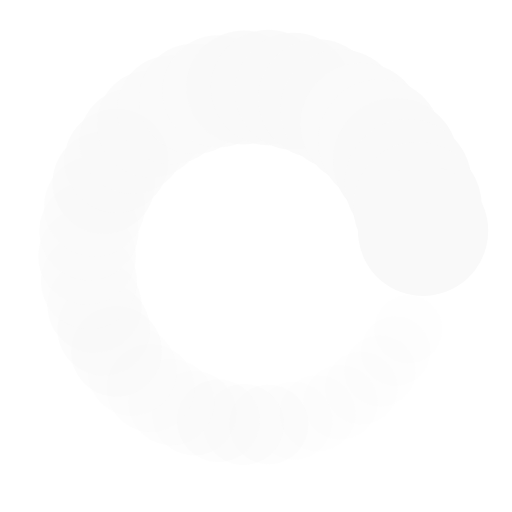
t = 0.00 s
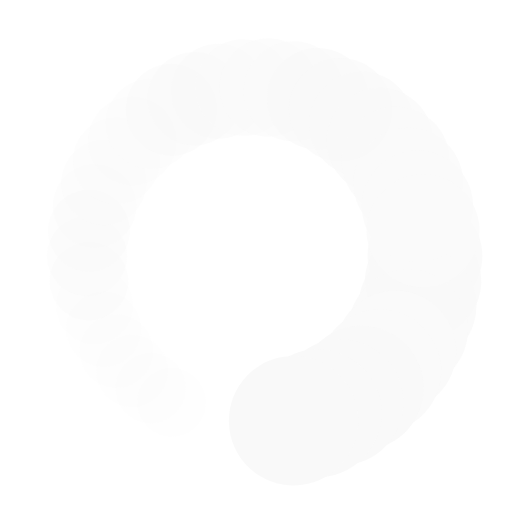
t = 0.12 s
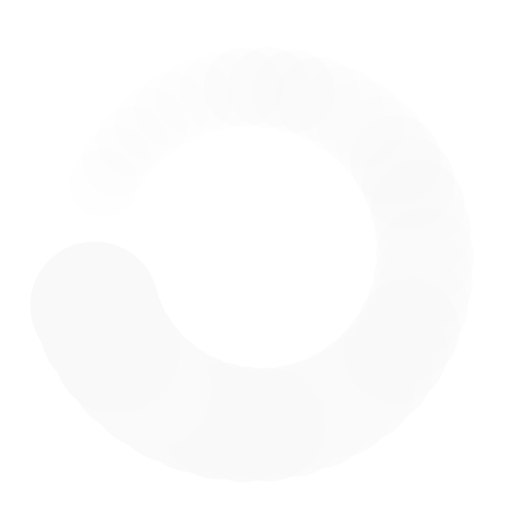
t = 0.25 s
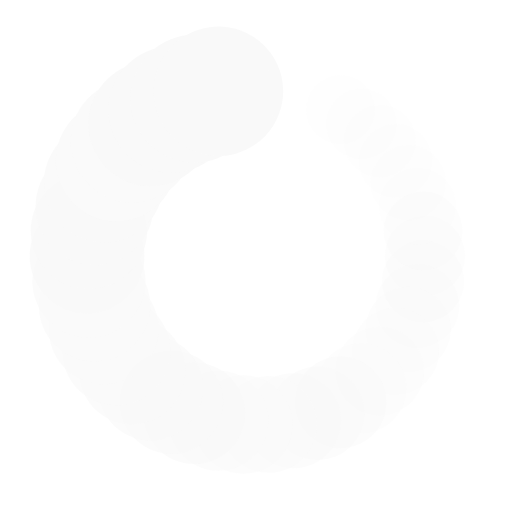
t = 0.37 s

The animated SVG that drew these frames (rendered in a browser with its animation timeline set to each time). Animation: 84 SMIL elements (animate=42,animateTransform=42); one cycle of 0.49 s, repeats indefinitely.

<?xml version="1.0" encoding="utf-8"?>
<svg xmlns="http://www.w3.org/2000/svg" xmlns:xlink="http://www.w3.org/1999/xlink" style="margin: auto; background: none; display: block; shape-rendering: auto;" width="95px" height="95px" viewBox="0 0 100 100" preserveAspectRatio="xMidYMid">
<g transform="translate(83,50)">
<g transform="rotate(0)">
<circle cx="0" cy="0" r="6" fill="#f9f9f9" fill-opacity="1">
  <animateTransform attributeName="transform" type="scale" begin="-0.4808820079756041s" values="2.1199999999999997 2.1199999999999997;1 1" keyTimes="0;1" dur="0.4926108374384237s" repeatCount="indefinite"></animateTransform>
  <animate attributeName="fill-opacity" keyTimes="0;1" dur="0.4926108374384237s" repeatCount="indefinite" values="1;0" begin="-0.4808820079756041s"></animate>
</circle>
</g>
</g><g transform="translate(82.63141726542923,54.91839478381375)">
<g transform="rotate(8.571428571428571)">
<circle cx="0" cy="0" r="6" fill="#f9f9f9" fill-opacity="0.9761904761904762">
  <animateTransform attributeName="transform" type="scale" begin="-0.4691531785127845s" values="2.1199999999999997 2.1199999999999997;1 1" keyTimes="0;1" dur="0.4926108374384237s" repeatCount="indefinite"></animateTransform>
  <animate attributeName="fill-opacity" keyTimes="0;1" dur="0.4926108374384237s" repeatCount="indefinite" values="1;0" begin="-0.4691531785127845s"></animate>
</circle>
</g>
</g><g transform="translate(81.53390259094265,59.72692075555984)">
<g transform="rotate(17.142857142857142)">
<circle cx="0" cy="0" r="6" fill="#f9f9f9" fill-opacity="0.9523809523809523">
  <animateTransform attributeName="transform" type="scale" begin="-0.4574243490499649s" values="2.1199999999999997 2.1199999999999997;1 1" keyTimes="0;1" dur="0.4926108374384237s" repeatCount="indefinite"></animateTransform>
  <animate attributeName="fill-opacity" keyTimes="0;1" dur="0.4926108374384237s" repeatCount="indefinite" values="1;0" begin="-0.4574243490499649s"></animate>
</circle>
</g>
</g><g transform="translate(79.73197264077983,64.31816339087942)">
<g transform="rotate(25.714285714285715)">
<circle cx="0" cy="0" r="6" fill="#f9f9f9" fill-opacity="0.9285714285714286">
  <animateTransform attributeName="transform" type="scale" begin="-0.44569551958714526s" values="2.1199999999999997 2.1199999999999997;1 1" keyTimes="0;1" dur="0.4926108374384237s" repeatCount="indefinite"></animateTransform>
  <animate attributeName="fill-opacity" keyTimes="0;1" dur="0.4926108374384237s" repeatCount="indefinite" values="1;0" begin="-0.44569551958714526s"></animate>
</circle>
</g>
</g><g transform="translate(77.26587955242783,68.58956191609953)">
<g transform="rotate(34.285714285714285)">
<circle cx="0" cy="0" r="6" fill="#f9f9f9" fill-opacity="0.9047619047619048">
  <animateTransform attributeName="transform" type="scale" begin="-0.43396669012432565s" values="2.1199999999999997 2.1199999999999997;1 1" keyTimes="0;1" dur="0.4926108374384237s" repeatCount="indefinite"></animateTransform>
  <animate attributeName="fill-opacity" keyTimes="0;1" dur="0.4926108374384237s" repeatCount="indefinite" values="1;0" begin="-0.43396669012432565s"></animate>
</circle>
</g>
</g><g transform="translate(74.19071177038427,72.44570034644033)">
<g transform="rotate(42.857142857142854)">
<circle cx="0" cy="0" r="6" fill="#f9f9f9" fill-opacity="0.8809523809523809">
  <animateTransform attributeName="transform" type="scale" begin="-0.42223786066150604s" values="2.1199999999999997 2.1199999999999997;1 1" keyTimes="0;1" dur="0.4926108374384237s" repeatCount="indefinite"></animateTransform>
  <animate attributeName="fill-opacity" keyTimes="0;1" dur="0.4926108374384237s" repeatCount="indefinite" values="1;0" begin="-0.42223786066150604s"></animate>
</circle>
</g>
</g><g transform="translate(70.5751634613382,75.80043892144498)">
<g transform="rotate(51.42857142857143)">
<circle cx="0" cy="0" r="6" fill="#f9f9f9" fill-opacity="0.8571428571428571">
  <animateTransform attributeName="transform" type="scale" begin="-0.4105090311986864s" values="2.1199999999999997 2.1199999999999997;1 1" keyTimes="0;1" dur="0.4926108374384237s" repeatCount="indefinite"></animateTransform>
  <animate attributeName="fill-opacity" keyTimes="0;1" dur="0.4926108374384237s" repeatCount="indefinite" values="1;0" begin="-0.4105090311986864s"></animate>
</circle>
</g>
</g><g transform="translate(66.5,78.57883832488648)">
<g transform="rotate(59.99999999999999)">
<circle cx="0" cy="0" r="6" fill="#f9f9f9" fill-opacity="0.8333333333333334">
  <animateTransform attributeName="transform" type="scale" begin="-0.3987802017358668s" values="2.1199999999999997 2.1199999999999997;1 1" keyTimes="0;1" dur="0.4926108374384237s" repeatCount="indefinite"></animateTransform>
  <animate attributeName="fill-opacity" keyTimes="0;1" dur="0.4926108374384237s" repeatCount="indefinite" values="1;0" begin="-0.3987802017358668s"></animate>
</circle>
</g>
</g><g transform="translate(62.056253804091035,80.71883370525873)">
<g transform="rotate(68.57142857142857)">
<circle cx="0" cy="0" r="6" fill="#f9f9f9" fill-opacity="0.8095238095238095">
  <animateTransform attributeName="transform" type="scale" begin="-0.3870513722730472s" values="2.1199999999999997 2.1199999999999997;1 1" keyTimes="0;1" dur="0.4926108374384237s" repeatCount="indefinite"></animateTransform>
  <animate attributeName="fill-opacity" keyTimes="0;1" dur="0.4926108374384237s" repeatCount="indefinite" values="1;0" begin="-0.3870513722730472s"></animate>
</circle>
</g>
</g><g transform="translate(57.34319082055838,82.17262110200018)">
<g transform="rotate(77.14285714285715)">
<circle cx="0" cy="0" r="6" fill="#f9f9f9" fill-opacity="0.7857142857142857">
  <animateTransform attributeName="transform" type="scale" begin="-0.3753225428102276s" values="2.1199999999999997 2.1199999999999997;1 1" keyTimes="0;1" dur="0.4926108374384237s" repeatCount="indefinite"></animateTransform>
  <animate attributeName="fill-opacity" keyTimes="0;1" dur="0.4926108374384237s" repeatCount="indefinite" values="1;0" begin="-0.3753225428102276s"></animate>
</circle>
</g>
</g><g transform="translate(52.466093088352004,82.90772530697895)">
<g transform="rotate(85.71428571428571)">
<circle cx="0" cy="0" r="6" fill="#f9f9f9" fill-opacity="0.7619047619047619">
  <animateTransform attributeName="transform" type="scale" begin="-0.363593713347408s" values="2.1199999999999997 2.1199999999999997;1 1" keyTimes="0;1" dur="0.4926108374384237s" repeatCount="indefinite"></animateTransform>
  <animate attributeName="fill-opacity" keyTimes="0;1" dur="0.4926108374384237s" repeatCount="indefinite" values="1;0" begin="-0.363593713347408s"></animate>
</circle>
</g>
</g><g transform="translate(47.533906911648,82.90772530697895)">
<g transform="rotate(94.28571428571428)">
<circle cx="0" cy="0" r="6" fill="#f9f9f9" fill-opacity="0.7380952380952381">
  <animateTransform attributeName="transform" type="scale" begin="-0.35186488388458836s" values="2.1199999999999997 2.1199999999999997;1 1" keyTimes="0;1" dur="0.4926108374384237s" repeatCount="indefinite"></animateTransform>
  <animate attributeName="fill-opacity" keyTimes="0;1" dur="0.4926108374384237s" repeatCount="indefinite" values="1;0" begin="-0.35186488388458836s"></animate>
</circle>
</g>
</g><g transform="translate(42.65680917944162,82.17262110200018)">
<g transform="rotate(102.85714285714286)">
<circle cx="0" cy="0" r="6" fill="#f9f9f9" fill-opacity="0.7142857142857143">
  <animateTransform attributeName="transform" type="scale" begin="-0.34013605442176875s" values="2.1199999999999997 2.1199999999999997;1 1" keyTimes="0;1" dur="0.4926108374384237s" repeatCount="indefinite"></animateTransform>
  <animate attributeName="fill-opacity" keyTimes="0;1" dur="0.4926108374384237s" repeatCount="indefinite" values="1;0" begin="-0.34013605442176875s"></animate>
</circle>
</g>
</g><g transform="translate(37.94374619590896,80.71883370525873)">
<g transform="rotate(111.42857142857143)">
<circle cx="0" cy="0" r="6" fill="#f9f9f9" fill-opacity="0.6904761904761905">
  <animateTransform attributeName="transform" type="scale" begin="-0.32840722495894914s" values="2.1199999999999997 2.1199999999999997;1 1" keyTimes="0;1" dur="0.4926108374384237s" repeatCount="indefinite"></animateTransform>
  <animate attributeName="fill-opacity" keyTimes="0;1" dur="0.4926108374384237s" repeatCount="indefinite" values="1;0" begin="-0.32840722495894914s"></animate>
</circle>
</g>
</g><g transform="translate(33.50000000000001,78.57883832488648)">
<g transform="rotate(119.99999999999999)">
<circle cx="0" cy="0" r="6" fill="#f9f9f9" fill-opacity="0.6666666666666666">
  <animateTransform attributeName="transform" type="scale" begin="-0.31667839549612953s" values="2.1199999999999997 2.1199999999999997;1 1" keyTimes="0;1" dur="0.4926108374384237s" repeatCount="indefinite"></animateTransform>
  <animate attributeName="fill-opacity" keyTimes="0;1" dur="0.4926108374384237s" repeatCount="indefinite" values="1;0" begin="-0.31667839549612953s"></animate>
</circle>
</g>
</g><g transform="translate(29.424836538661793,75.800438921445)">
<g transform="rotate(128.57142857142856)">
<circle cx="0" cy="0" r="6" fill="#f9f9f9" fill-opacity="0.6428571428571429">
  <animateTransform attributeName="transform" type="scale" begin="-0.3049495660333099s" values="2.1199999999999997 2.1199999999999997;1 1" keyTimes="0;1" dur="0.4926108374384237s" repeatCount="indefinite"></animateTransform>
  <animate attributeName="fill-opacity" keyTimes="0;1" dur="0.4926108374384237s" repeatCount="indefinite" values="1;0" begin="-0.3049495660333099s"></animate>
</circle>
</g>
</g><g transform="translate(25.80928822961573,72.44570034644033)">
<g transform="rotate(137.14285714285714)">
<circle cx="0" cy="0" r="6" fill="#f9f9f9" fill-opacity="0.6190476190476191">
  <animateTransform attributeName="transform" type="scale" begin="-0.2932207365704903s" values="2.1199999999999997 2.1199999999999997;1 1" keyTimes="0;1" dur="0.4926108374384237s" repeatCount="indefinite"></animateTransform>
  <animate attributeName="fill-opacity" keyTimes="0;1" dur="0.4926108374384237s" repeatCount="indefinite" values="1;0" begin="-0.2932207365704903s"></animate>
</circle>
</g>
</g><g transform="translate(22.734120447572163,68.58956191609951)">
<g transform="rotate(145.71428571428575)">
<circle cx="0" cy="0" r="6" fill="#f9f9f9" fill-opacity="0.5952380952380952">
  <animateTransform attributeName="transform" type="scale" begin="-0.2814919071076707s" values="2.1199999999999997 2.1199999999999997;1 1" keyTimes="0;1" dur="0.4926108374384237s" repeatCount="indefinite"></animateTransform>
  <animate attributeName="fill-opacity" keyTimes="0;1" dur="0.4926108374384237s" repeatCount="indefinite" values="1;0" begin="-0.2814919071076707s"></animate>
</circle>
</g>
</g><g transform="translate(20.26802735922017,64.31816339087942)">
<g transform="rotate(154.2857142857143)">
<circle cx="0" cy="0" r="6" fill="#f9f9f9" fill-opacity="0.5714285714285714">
  <animateTransform attributeName="transform" type="scale" begin="-0.2697630776448511s" values="2.1199999999999997 2.1199999999999997;1 1" keyTimes="0;1" dur="0.4926108374384237s" repeatCount="indefinite"></animateTransform>
  <animate attributeName="fill-opacity" keyTimes="0;1" dur="0.4926108374384237s" repeatCount="indefinite" values="1;0" begin="-0.2697630776448511s"></animate>
</circle>
</g>
</g><g transform="translate(18.46609740905736,59.72692075555985)">
<g transform="rotate(162.85714285714283)">
<circle cx="0" cy="0" r="6" fill="#f9f9f9" fill-opacity="0.5476190476190477">
  <animateTransform attributeName="transform" type="scale" begin="-0.25803424818203147s" values="2.1199999999999997 2.1199999999999997;1 1" keyTimes="0;1" dur="0.4926108374384237s" repeatCount="indefinite"></animateTransform>
  <animate attributeName="fill-opacity" keyTimes="0;1" dur="0.4926108374384237s" repeatCount="indefinite" values="1;0" begin="-0.25803424818203147s"></animate>
</circle>
</g>
</g><g transform="translate(17.368582734570758,54.91839478381377)">
<g transform="rotate(171.42857142857142)">
<circle cx="0" cy="0" r="6" fill="#f9f9f9" fill-opacity="0.5238095238095238">
  <animateTransform attributeName="transform" type="scale" begin="-0.24630541871921185s" values="2.1199999999999997 2.1199999999999997;1 1" keyTimes="0;1" dur="0.4926108374384237s" repeatCount="indefinite"></animateTransform>
  <animate attributeName="fill-opacity" keyTimes="0;1" dur="0.4926108374384237s" repeatCount="indefinite" values="1;0" begin="-0.24630541871921185s"></animate>
</circle>
</g>
</g><g transform="translate(17,50.00000000000001)">
<g transform="rotate(180)">
<circle cx="0" cy="0" r="6" fill="#f9f9f9" fill-opacity="0.5">
  <animateTransform attributeName="transform" type="scale" begin="-0.23457658925639224s" values="2.1199999999999997 2.1199999999999997;1 1" keyTimes="0;1" dur="0.4926108374384237s" repeatCount="indefinite"></animateTransform>
  <animate attributeName="fill-opacity" keyTimes="0;1" dur="0.4926108374384237s" repeatCount="indefinite" values="1;0" begin="-0.23457658925639224s"></animate>
</circle>
</g>
</g><g transform="translate(17.368582734570758,45.081605216186254)">
<g transform="rotate(188.57142857142856)">
<circle cx="0" cy="0" r="6" fill="#f9f9f9" fill-opacity="0.47619047619047616">
  <animateTransform attributeName="transform" type="scale" begin="-0.22284775979357263s" values="2.1199999999999997 2.1199999999999997;1 1" keyTimes="0;1" dur="0.4926108374384237s" repeatCount="indefinite"></animateTransform>
  <animate attributeName="fill-opacity" keyTimes="0;1" dur="0.4926108374384237s" repeatCount="indefinite" values="1;0" begin="-0.22284775979357263s"></animate>
</circle>
</g>
</g><g transform="translate(18.466097409057355,40.27307924444017)">
<g transform="rotate(197.1428571428571)">
<circle cx="0" cy="0" r="6" fill="#f9f9f9" fill-opacity="0.4523809523809524">
  <animateTransform attributeName="transform" type="scale" begin="-0.21111893033075302s" values="2.1199999999999997 2.1199999999999997;1 1" keyTimes="0;1" dur="0.4926108374384237s" repeatCount="indefinite"></animateTransform>
  <animate attributeName="fill-opacity" keyTimes="0;1" dur="0.4926108374384237s" repeatCount="indefinite" values="1;0" begin="-0.21111893033075302s"></animate>
</circle>
</g>
</g><g transform="translate(20.268027359220167,35.68183660912059)">
<g transform="rotate(205.71428571428572)">
<circle cx="0" cy="0" r="6" fill="#f9f9f9" fill-opacity="0.42857142857142855">
  <animateTransform attributeName="transform" type="scale" begin="-0.1993901008679334s" values="2.1199999999999997 2.1199999999999997;1 1" keyTimes="0;1" dur="0.4926108374384237s" repeatCount="indefinite"></animateTransform>
  <animate attributeName="fill-opacity" keyTimes="0;1" dur="0.4926108374384237s" repeatCount="indefinite" values="1;0" begin="-0.1993901008679334s"></animate>
</circle>
</g>
</g><g transform="translate(22.734120447572167,31.410438083900473)">
<g transform="rotate(214.2857142857143)">
<circle cx="0" cy="0" r="6" fill="#f9f9f9" fill-opacity="0.40476190476190477">
  <animateTransform attributeName="transform" type="scale" begin="-0.1876612714051138s" values="2.1199999999999997 2.1199999999999997;1 1" keyTimes="0;1" dur="0.4926108374384237s" repeatCount="indefinite"></animateTransform>
  <animate attributeName="fill-opacity" keyTimes="0;1" dur="0.4926108374384237s" repeatCount="indefinite" values="1;0" begin="-0.1876612714051138s"></animate>
</circle>
</g>
</g><g transform="translate(25.809288229615735,27.554299653559656)">
<g transform="rotate(222.85714285714286)">
<circle cx="0" cy="0" r="6" fill="#f9f9f9" fill-opacity="0.38095238095238093">
  <animateTransform attributeName="transform" type="scale" begin="-0.17593244194229418s" values="2.1199999999999997 2.1199999999999997;1 1" keyTimes="0;1" dur="0.4926108374384237s" repeatCount="indefinite"></animateTransform>
  <animate attributeName="fill-opacity" keyTimes="0;1" dur="0.4926108374384237s" repeatCount="indefinite" values="1;0" begin="-0.17593244194229418s"></animate>
</circle>
</g>
</g><g transform="translate(29.424836538661786,24.19956107855502)">
<g transform="rotate(231.42857142857142)">
<circle cx="0" cy="0" r="6" fill="#f9f9f9" fill-opacity="0.35714285714285715">
  <animateTransform attributeName="transform" type="scale" begin="-0.16420361247947457s" values="2.1199999999999997 2.1199999999999997;1 1" keyTimes="0;1" dur="0.4926108374384237s" repeatCount="indefinite"></animateTransform>
  <animate attributeName="fill-opacity" keyTimes="0;1" dur="0.4926108374384237s" repeatCount="indefinite" values="1;0" begin="-0.16420361247947457s"></animate>
</circle>
</g>
</g><g transform="translate(33.499999999999986,21.42116167511353)">
<g transform="rotate(239.99999999999997)">
<circle cx="0" cy="0" r="6" fill="#f9f9f9" fill-opacity="0.3333333333333333">
  <animateTransform attributeName="transform" type="scale" begin="-0.15247478301665496s" values="2.1199999999999997 2.1199999999999997;1 1" keyTimes="0;1" dur="0.4926108374384237s" repeatCount="indefinite"></animateTransform>
  <animate attributeName="fill-opacity" keyTimes="0;1" dur="0.4926108374384237s" repeatCount="indefinite" values="1;0" begin="-0.15247478301665496s"></animate>
</circle>
</g>
</g><g transform="translate(37.94374619590897,19.28116629474126)">
<g transform="rotate(248.57142857142858)">
<circle cx="0" cy="0" r="6" fill="#f9f9f9" fill-opacity="0.30952380952380953">
  <animateTransform attributeName="transform" type="scale" begin="-0.14074595355383535s" values="2.1199999999999997 2.1199999999999997;1 1" keyTimes="0;1" dur="0.4926108374384237s" repeatCount="indefinite"></animateTransform>
  <animate attributeName="fill-opacity" keyTimes="0;1" dur="0.4926108374384237s" repeatCount="indefinite" values="1;0" begin="-0.14074595355383535s"></animate>
</circle>
</g>
</g><g transform="translate(42.656809179441616,17.82737889799982)">
<g transform="rotate(257.1428571428571)">
<circle cx="0" cy="0" r="6" fill="#f9f9f9" fill-opacity="0.2857142857142857">
  <animateTransform attributeName="transform" type="scale" begin="-0.12901712409101573s" values="2.1199999999999997 2.1199999999999997;1 1" keyTimes="0;1" dur="0.4926108374384237s" repeatCount="indefinite"></animateTransform>
  <animate attributeName="fill-opacity" keyTimes="0;1" dur="0.4926108374384237s" repeatCount="indefinite" values="1;0" begin="-0.12901712409101573s"></animate>
</circle>
</g>
</g><g transform="translate(47.53390691164798,17.092274693021054)">
<g transform="rotate(265.71428571428567)">
<circle cx="0" cy="0" r="6" fill="#f9f9f9" fill-opacity="0.2619047619047619">
  <animateTransform attributeName="transform" type="scale" begin="-0.11728829462819612s" values="2.1199999999999997 2.1199999999999997;1 1" keyTimes="0;1" dur="0.4926108374384237s" repeatCount="indefinite"></animateTransform>
  <animate attributeName="fill-opacity" keyTimes="0;1" dur="0.4926108374384237s" repeatCount="indefinite" values="1;0" begin="-0.11728829462819612s"></animate>
</circle>
</g>
</g><g transform="translate(52.466093088352004,17.092274693021054)">
<g transform="rotate(274.2857142857143)">
<circle cx="0" cy="0" r="6" fill="#f9f9f9" fill-opacity="0.23809523809523808">
  <animateTransform attributeName="transform" type="scale" begin="-0.10555946516537651s" values="2.1199999999999997 2.1199999999999997;1 1" keyTimes="0;1" dur="0.4926108374384237s" repeatCount="indefinite"></animateTransform>
  <animate attributeName="fill-opacity" keyTimes="0;1" dur="0.4926108374384237s" repeatCount="indefinite" values="1;0" begin="-0.10555946516537651s"></animate>
</circle>
</g>
</g><g transform="translate(57.34319082055837,17.82737889799982)">
<g transform="rotate(282.85714285714283)">
<circle cx="0" cy="0" r="6" fill="#f9f9f9" fill-opacity="0.21428571428571427">
  <animateTransform attributeName="transform" type="scale" begin="-0.0938306357025569s" values="2.1199999999999997 2.1199999999999997;1 1" keyTimes="0;1" dur="0.4926108374384237s" repeatCount="indefinite"></animateTransform>
  <animate attributeName="fill-opacity" keyTimes="0;1" dur="0.4926108374384237s" repeatCount="indefinite" values="1;0" begin="-0.0938306357025569s"></animate>
</circle>
</g>
</g><g transform="translate(62.05625380409105,19.281166294741265)">
<g transform="rotate(291.4285714285715)">
<circle cx="0" cy="0" r="6" fill="#f9f9f9" fill-opacity="0.19047619047619047">
  <animateTransform attributeName="transform" type="scale" begin="-0.08210180623973728s" values="2.1199999999999997 2.1199999999999997;1 1" keyTimes="0;1" dur="0.4926108374384237s" repeatCount="indefinite"></animateTransform>
  <animate attributeName="fill-opacity" keyTimes="0;1" dur="0.4926108374384237s" repeatCount="indefinite" values="1;0" begin="-0.08210180623973728s"></animate>
</circle>
</g>
</g><g transform="translate(66.49999999999997,21.421161675113513)">
<g transform="rotate(299.99999999999994)">
<circle cx="0" cy="0" r="6" fill="#f9f9f9" fill-opacity="0.16666666666666666">
  <animateTransform attributeName="transform" type="scale" begin="-0.07037297677691767s" values="2.1199999999999997 2.1199999999999997;1 1" keyTimes="0;1" dur="0.4926108374384237s" repeatCount="indefinite"></animateTransform>
  <animate attributeName="fill-opacity" keyTimes="0;1" dur="0.4926108374384237s" repeatCount="indefinite" values="1;0" begin="-0.07037297677691767s"></animate>
</circle>
</g>
</g><g transform="translate(70.5751634613382,24.199561078555014)">
<g transform="rotate(308.5714285714286)">
<circle cx="0" cy="0" r="6" fill="#f9f9f9" fill-opacity="0.14285714285714285">
  <animateTransform attributeName="transform" type="scale" begin="-0.05864414731409806s" values="2.1199999999999997 2.1199999999999997;1 1" keyTimes="0;1" dur="0.4926108374384237s" repeatCount="indefinite"></animateTransform>
  <animate attributeName="fill-opacity" keyTimes="0;1" dur="0.4926108374384237s" repeatCount="indefinite" values="1;0" begin="-0.05864414731409806s"></animate>
</circle>
</g>
</g><g transform="translate(74.19071177038427,27.554299653559667)">
<g transform="rotate(317.14285714285717)">
<circle cx="0" cy="0" r="6" fill="#f9f9f9" fill-opacity="0.11904761904761904">
  <animateTransform attributeName="transform" type="scale" begin="-0.04691531785127845s" values="2.1199999999999997 2.1199999999999997;1 1" keyTimes="0;1" dur="0.4926108374384237s" repeatCount="indefinite"></animateTransform>
  <animate attributeName="fill-opacity" keyTimes="0;1" dur="0.4926108374384237s" repeatCount="indefinite" values="1;0" begin="-0.04691531785127845s"></animate>
</circle>
</g>
</g><g transform="translate(77.26587955242782,31.41043808390045)">
<g transform="rotate(325.71428571428567)">
<circle cx="0" cy="0" r="6" fill="#f9f9f9" fill-opacity="0.09523809523809523">
  <animateTransform attributeName="transform" type="scale" begin="-0.035186488388458836s" values="2.1199999999999997 2.1199999999999997;1 1" keyTimes="0;1" dur="0.4926108374384237s" repeatCount="indefinite"></animateTransform>
  <animate attributeName="fill-opacity" keyTimes="0;1" dur="0.4926108374384237s" repeatCount="indefinite" values="1;0" begin="-0.035186488388458836s"></animate>
</circle>
</g>
</g><g transform="translate(79.73197264077983,35.68183660912057)">
<g transform="rotate(334.2857142857143)">
<circle cx="0" cy="0" r="6" fill="#f9f9f9" fill-opacity="0.07142857142857142">
  <animateTransform attributeName="transform" type="scale" begin="-0.023457658925639224s" values="2.1199999999999997 2.1199999999999997;1 1" keyTimes="0;1" dur="0.4926108374384237s" repeatCount="indefinite"></animateTransform>
  <animate attributeName="fill-opacity" keyTimes="0;1" dur="0.4926108374384237s" repeatCount="indefinite" values="1;0" begin="-0.023457658925639224s"></animate>
</circle>
</g>
</g><g transform="translate(81.53390259094263,40.27307924444014)">
<g transform="rotate(342.85714285714283)">
<circle cx="0" cy="0" r="6" fill="#f9f9f9" fill-opacity="0.047619047619047616">
  <animateTransform attributeName="transform" type="scale" begin="-0.011728829462819612s" values="2.1199999999999997 2.1199999999999997;1 1" keyTimes="0;1" dur="0.4926108374384237s" repeatCount="indefinite"></animateTransform>
  <animate attributeName="fill-opacity" keyTimes="0;1" dur="0.4926108374384237s" repeatCount="indefinite" values="1;0" begin="-0.011728829462819612s"></animate>
</circle>
</g>
</g><g transform="translate(82.63141726542923,45.08160521618622)">
<g transform="rotate(351.4285714285714)">
<circle cx="0" cy="0" r="6" fill="#f9f9f9" fill-opacity="0.023809523809523808">
  <animateTransform attributeName="transform" type="scale" begin="0s" values="2.1199999999999997 2.1199999999999997;1 1" keyTimes="0;1" dur="0.4926108374384237s" repeatCount="indefinite"></animateTransform>
  <animate attributeName="fill-opacity" keyTimes="0;1" dur="0.4926108374384237s" repeatCount="indefinite" values="1;0" begin="0s"></animate>
</circle>
</g>
</g>
<!-- [ldio] generated by https://loading.io/ --></svg>